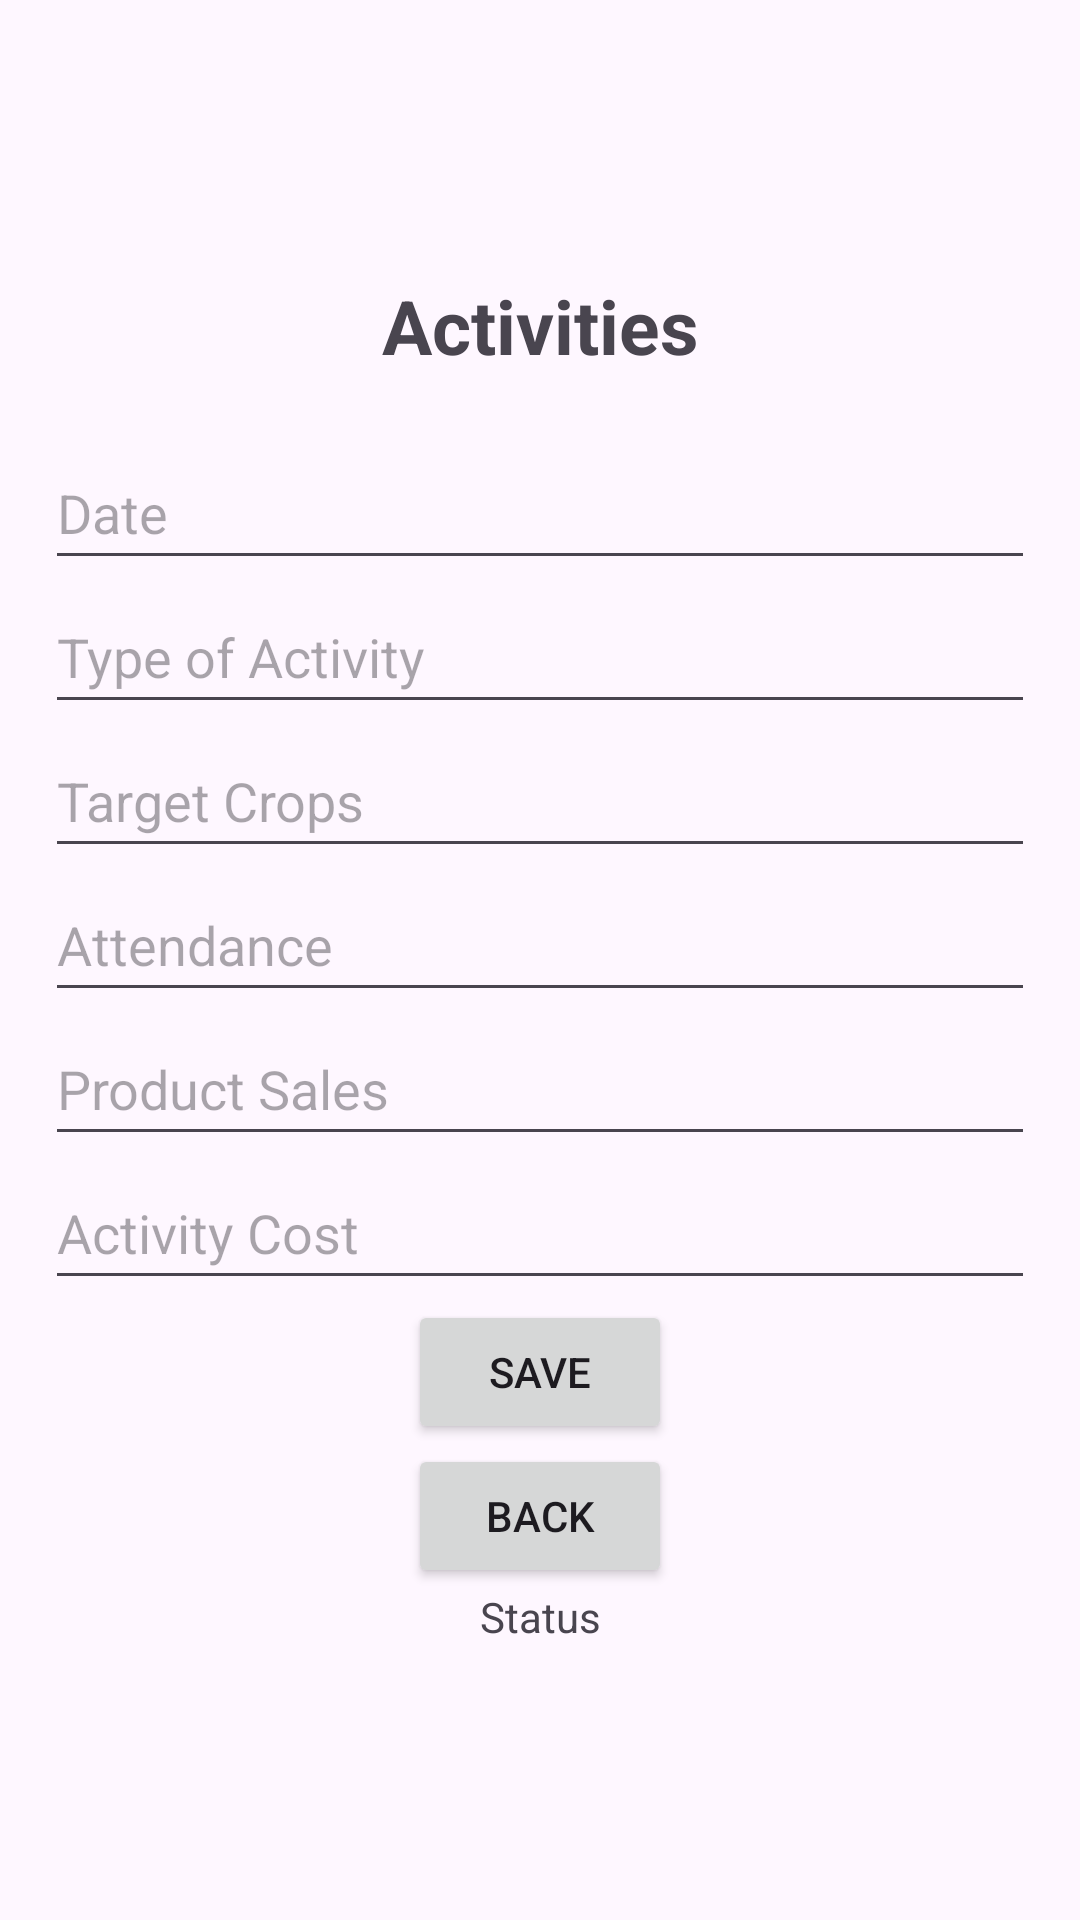

Write the Android layout XML for this screen, with the resource values it uses.
<!-- AndroidManifest.xml: application theme Theme.Material3.Light -->
<!-- res/layout/activity_activitytrack.xml -->
<?xml version="1.0" encoding="utf-8"?>
<LinearLayout xmlns:android="http://schemas.android.com/apk/res/android"
    xmlns:app="http://schemas.android.com/apk/res-auto"
    xmlns:tools="http://schemas.android.com/tools"
    android:id="@+id/main"
    android:layout_width="match_parent"
    android:layout_height="match_parent"
    android:gravity="center"
    android:orientation="vertical"
    android:padding="15dp"
    tools:context=".LoginActivity">

    <TextView
        android:layout_width="match_parent"
        android:layout_height="wrap_content"
        android:layout_marginBottom="20dp"
        android:gravity="center"
        android:text="@string/activities"
        android:textSize="25sp"
        android:textStyle="bold" />

    <ProgressBar
        android:layout_width="wrap_content"
        android:layout_height="wrap_content"
        android:id="@+id/progressBar"
        android:visibility="gone" />

    <EditText
        android:id="@+id/dateField"
        android:layout_width="match_parent"
        android:layout_height="wrap_content"
        android:autofillHints=""
        android:ems="10"
        android:hint="@string/date"
        android:inputType="text"
        android:minHeight="48dp" />

    <EditText
        android:id="@+id/activityTypeField"
        android:layout_width="match_parent"
        android:layout_height="wrap_content"
        android:autofillHints=""
        android:ems="10"
        android:hint="@string/typeActivity"
        android:inputType="text"
        android:minHeight="48dp" />

    <EditText
        android:id="@+id/targetCropsField"
        android:layout_width="match_parent"
        android:layout_height="wrap_content"
        android:autofillHints=""
        android:ems="10"
        android:hint="@string/targetCrops"
        android:inputType="text"
        android:minHeight="48dp" />

    <EditText
        android:id="@+id/attendanceField"
        android:layout_width="match_parent"
        android:layout_height="wrap_content"
        android:autofillHints=""
        android:ems="10"
        android:hint="@string/attendance"
        android:inputType="text"
        android:minHeight="48dp" />

    <EditText
        android:id="@+id/productSalesField"
        android:layout_width="match_parent"
        android:layout_height="wrap_content"
        android:autofillHints=""
        android:ems="10"
        android:hint="@string/productSales"
        android:inputType="text"
        android:minHeight="48dp" />

    <EditText
        android:id="@+id/activityCostField"
        android:layout_width="match_parent"
        android:layout_height="wrap_content"
        android:autofillHints=""
        android:ems="10"
        android:hint="@string/activityCost"
        android:inputType="text"
        android:minHeight="48dp" />

    <Button
        android:id="@+id/saveBtn"
        android:layout_width="wrap_content"
        android:layout_height="wrap_content"
        android:text="@string/save" />

    <Button
        android:id="@+id/goBackBtn"
        android:layout_width="wrap_content"
        android:layout_height="wrap_content"
        android:text="@string/back" />

    <TextView
        android:id="@+id/status"
        android:layout_width="match_parent"
        android:layout_height="wrap_content"
        android:text="@string/status"
        android:textAlignment="center" />

</LinearLayout>
<!-- resources referenced by this layout -->
<resources>
  <string name="activities">Activities</string>
  <string name="activityCost">Activity Cost</string>
  <string name="attendance">Attendance</string>
  <string name="back">Back</string>
  <string name="date">Date</string>
  <string name="productSales">Product Sales</string>
  <string name="save">Save</string>
  <string name="status">Status</string>
  <string name="targetCrops">Target Crops</string>
  <string name="typeActivity">Type of Activity</string>
</resources>
